The GitHub repository ChrisJFarr/GoodwillComputerVision contains a labelled image folder "type_data" with 13 categories: mens jeans, mens pants, mens shirts, mens shorts, sweats, t-shirts, womens dresses, womens jeans, womens pants, womens shirts, womens shorts, womens skirts, womens sleeveless shirts. Examples follow, each with its label.

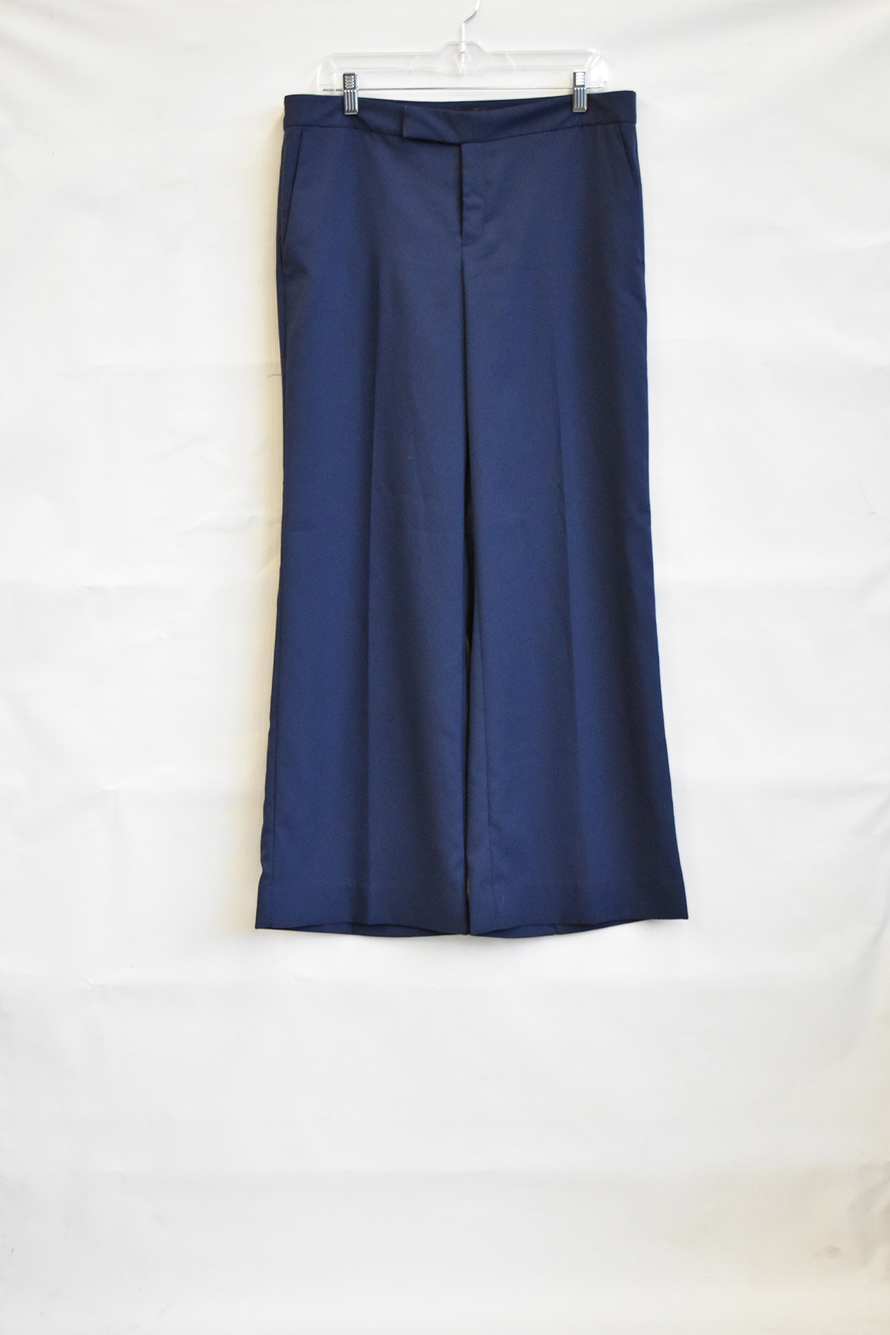
Label: womens pants

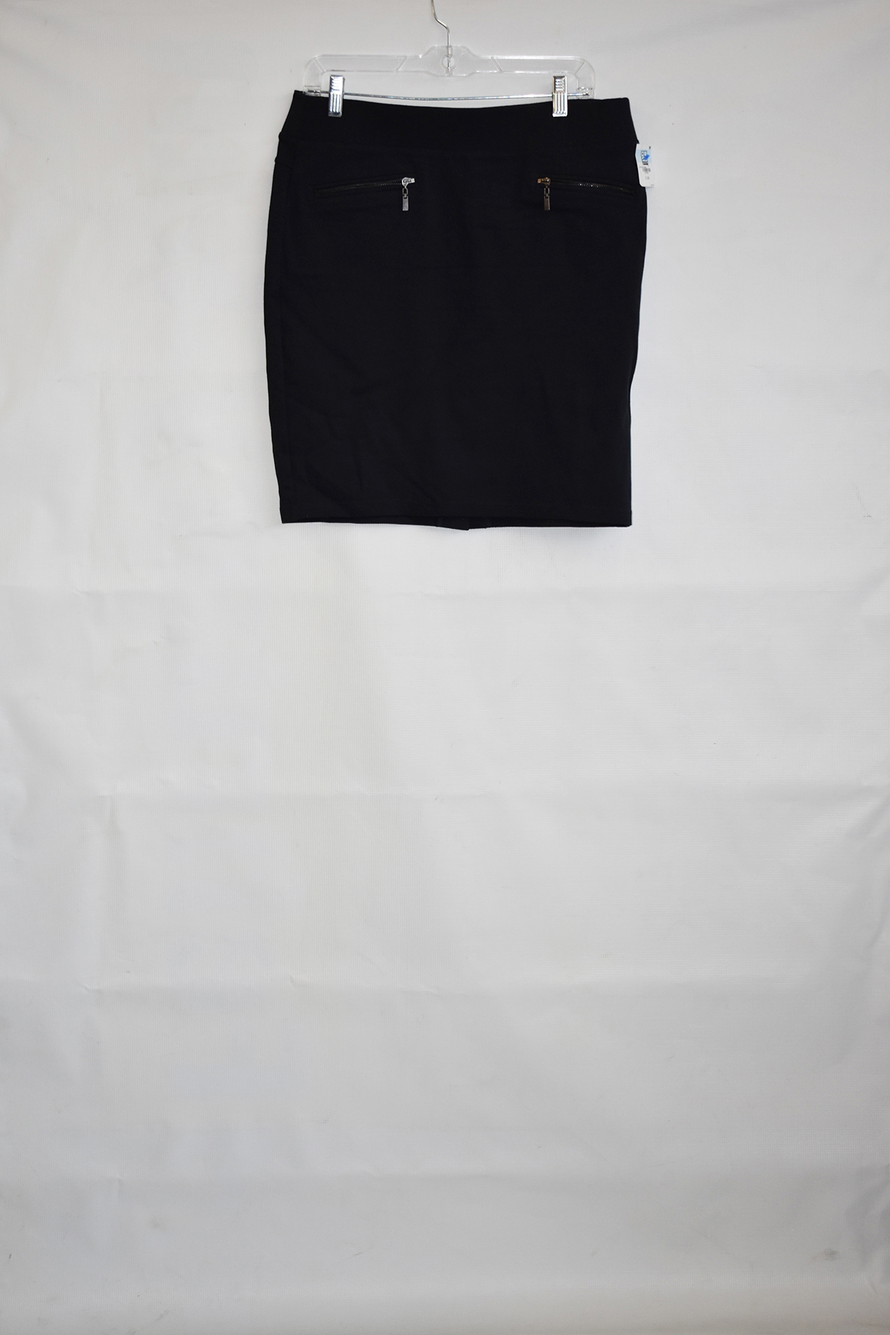
Label: womens skirts

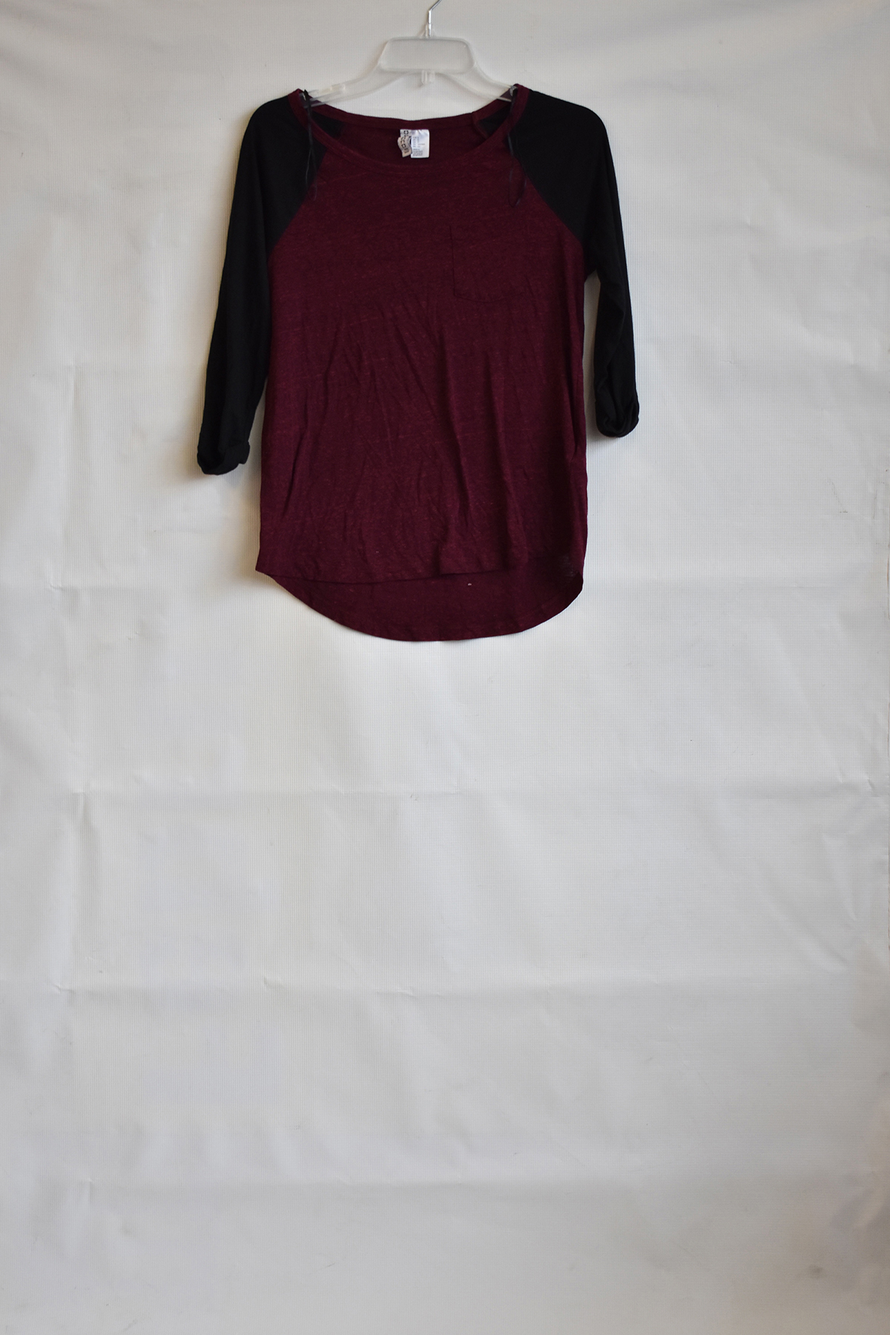
Label: womens shirts

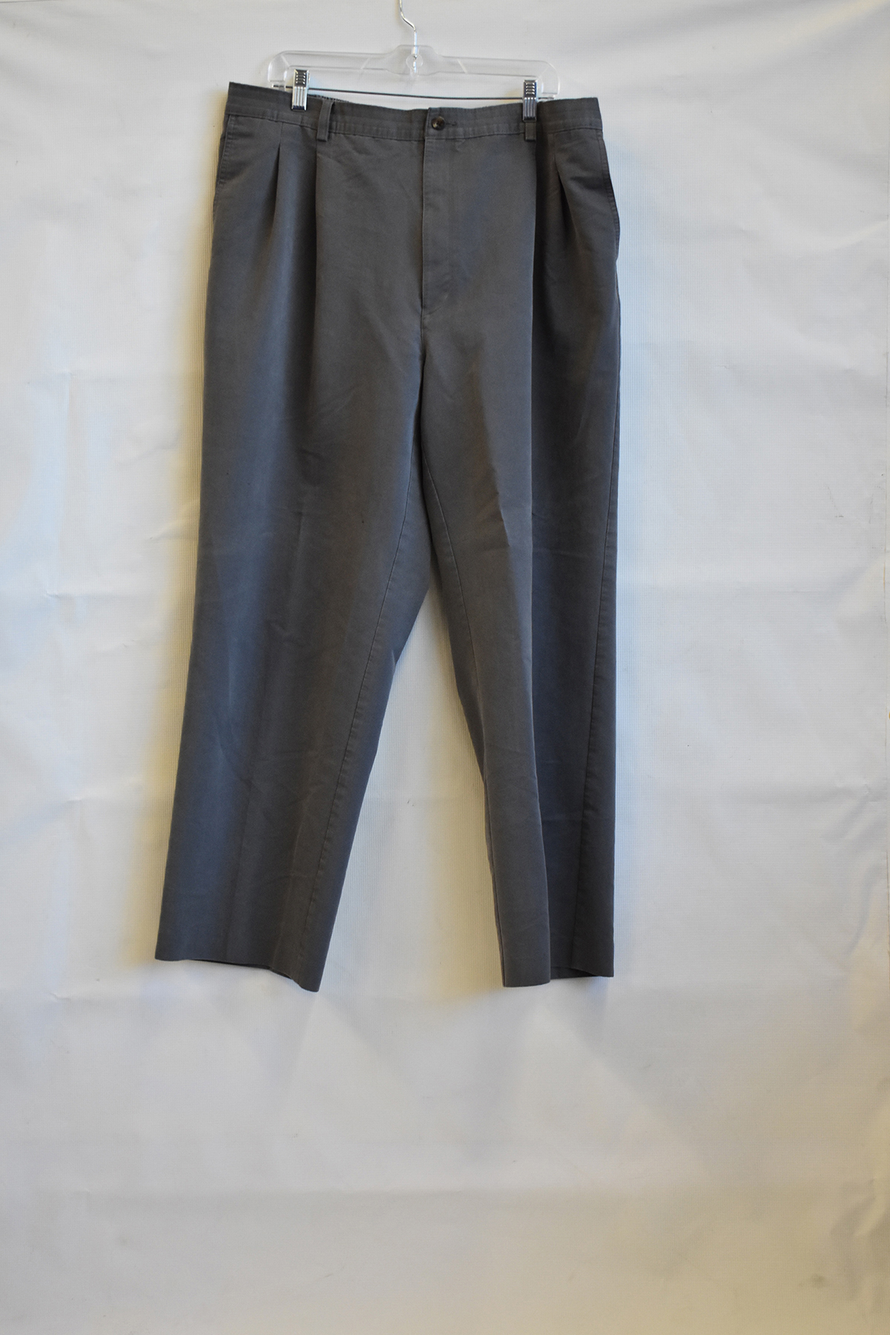
Label: mens pants

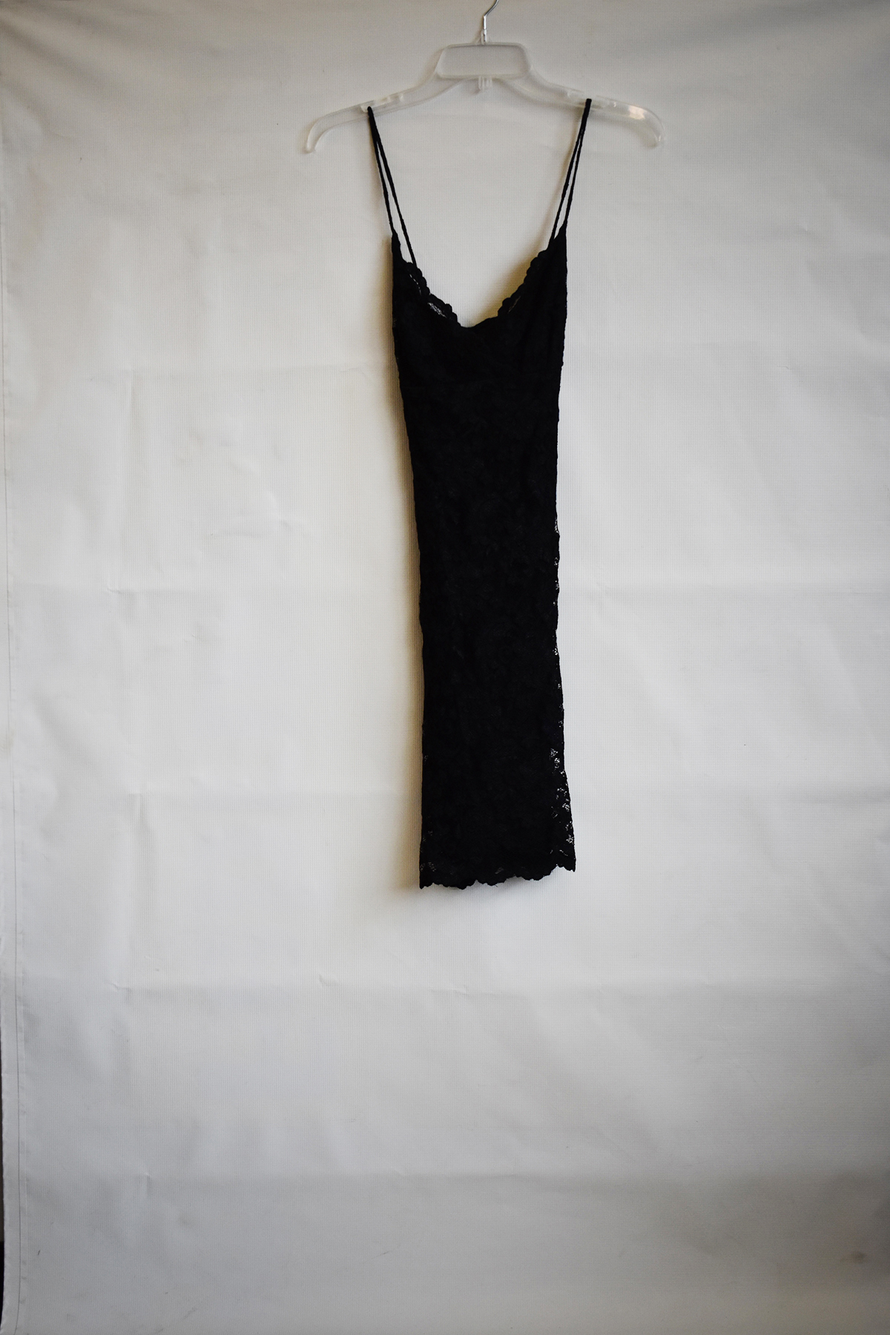
Label: womens dresses

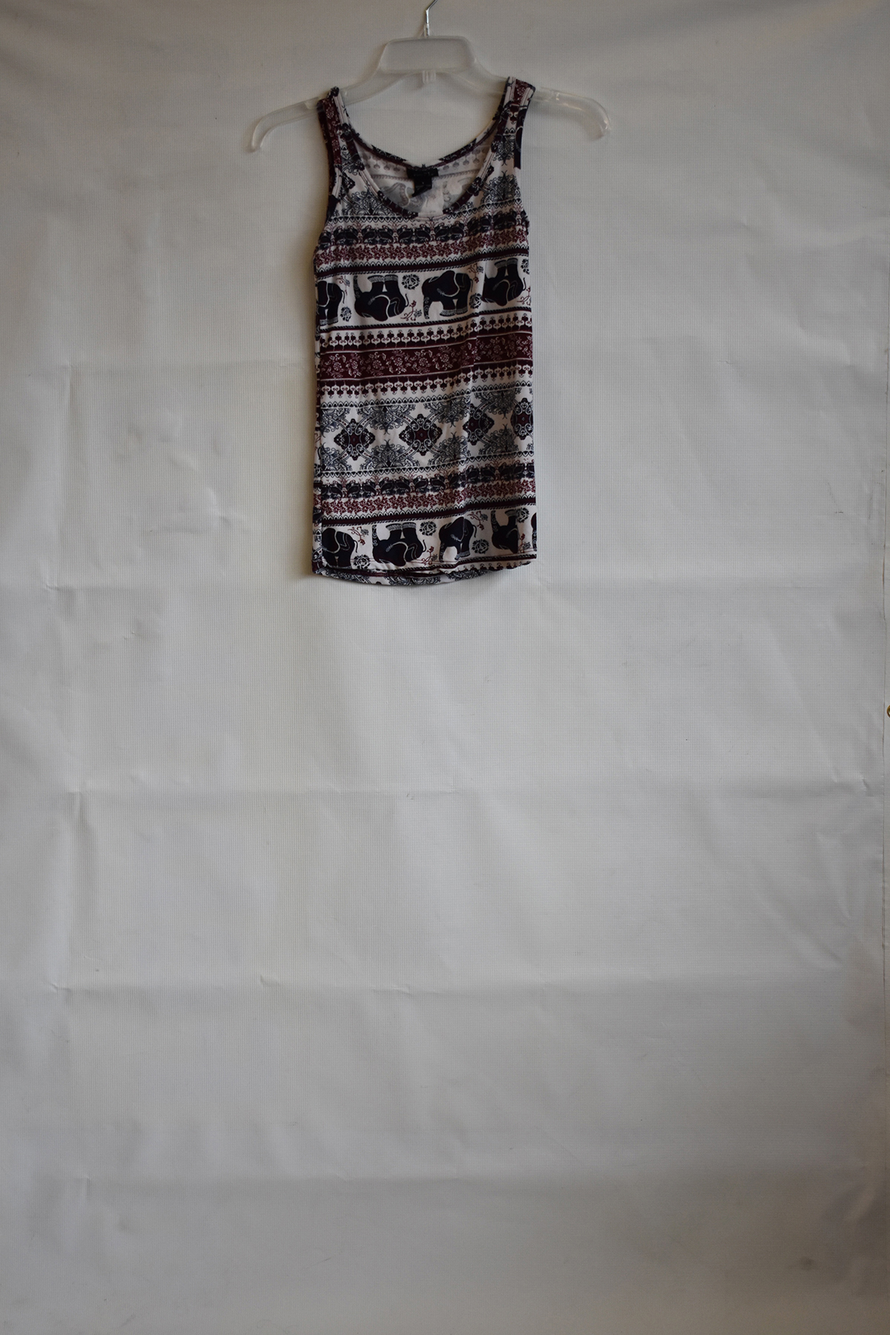
Label: womens sleeveless shirts
